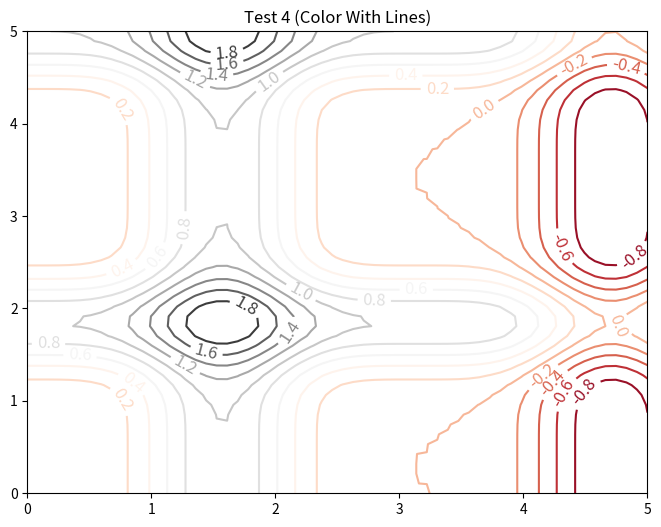

Recreate this plot in Python.
import matplotlib.pyplot as plt
import numpy as np

x = np.linspace(0, 5, 60)
y = np.linspace(0, 5, 48)


def fn(x, y):
    return np.sin(x) ** 5 + np.cos(y + 17) ** 8


X, Y = np.meshgrid(x, y)
Z = fn(X, Y)

plt.figure(figsize=(8, 6))
plt.title('Test 4 (Color With Lines)')
contours = plt.contour(X, Y, Z, 15, cmap='RdGy')
plt.clabel(contours, inline=True, fontsize=12)
plt.show()
